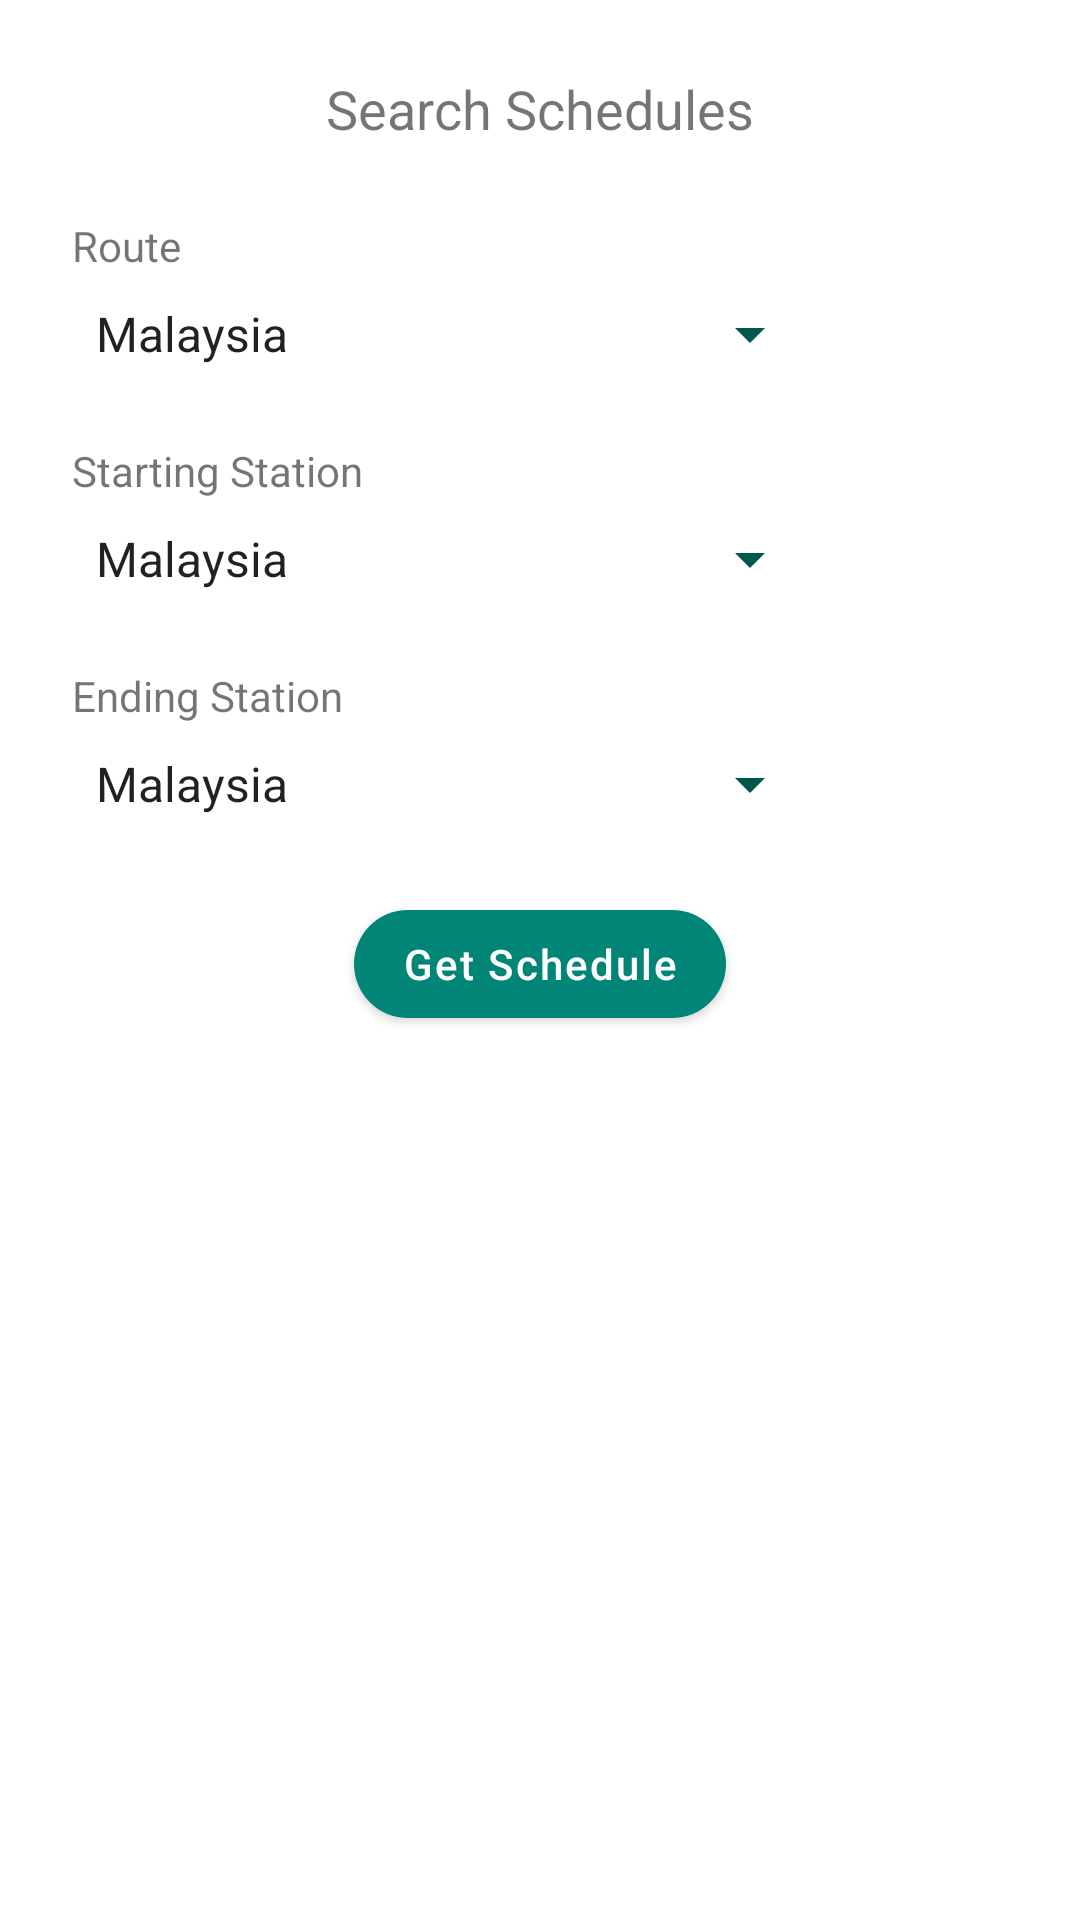

Android layout source for this screen:
<!-- AndroidManifest.xml: application theme AppTheme -->
<!-- res/layout/activity_main.xml -->
<?xml version="1.0" encoding="utf-8"?>
<androidx.constraintlayout.widget.ConstraintLayout xmlns:android="http://schemas.android.com/apk/res/android"
    xmlns:app="http://schemas.android.com/apk/res-auto"
    xmlns:tools="http://schemas.android.com/tools"
    android:layout_width="match_parent"
    android:layout_height="match_parent"
    android:backgroundTint="#00A25555"
    tools:context=".ui.searchtrainschedules.SearchTrainSchedulesActivity">

    <TextView
        android:id="@+id/textView_header"
        android:layout_width="wrap_content"
        android:layout_height="wrap_content"
        android:layout_marginTop="@dimen/margin_edge"
        android:text="@string/search_schedules"
        android:textSize="@dimen/textSize_header"
        app:layout_constraintLeft_toLeftOf="parent"
        app:layout_constraintRight_toRightOf="parent"
        app:layout_constraintTop_toTopOf="parent" />

    <TextView
        android:id="@+id/textView_routeLabel"
        style="@style/label"
        android:text="@string/route"
        app:layout_constraintBottom_toTopOf="@+id/spinner_route"
        app:layout_constraintLeft_toLeftOf="parent"
        app:layout_constraintTop_toBottomOf="@id/textView_header" />

    <Spinner
        android:id="@+id/spinner_route"
        style="@style/dropdown"
        android:fadingEdge="horizontal|vertical"
        app:layout_constraintStart_toStartOf="parent"
        app:layout_constraintTop_toBottomOf="@id/textView_routeLabel" />


    <TextView
        android:id="@+id/textView_startStation"
        style="@style/label"
        app:layout_constraintTop_toBottomOf="@id/spinner_route"
        app:layout_constraintLeft_toLeftOf="parent"
        android:text="@string/starting_station"
        />

    <Spinner
        android:id="@+id/spinner_startingStation"
        style="@style/dropdown"
        android:fadingEdge="horizontal|vertical"
        app:layout_constraintStart_toStartOf="parent"
        app:layout_constraintTop_toBottomOf="@id/textView_startStation" />

    <TextView
        android:id="@+id/textView_endStation"
        style="@style/label"
        android:text="@string/ending_station"
        app:layout_constraintLeft_toLeftOf="parent"
        app:layout_constraintTop_toBottomOf="@id/spinner_startingStation" />

    <Spinner
        android:id="@+id/spinner_endingStation"
        style="@style/dropdown"
        android:fadingEdge="horizontal|vertical"
        app:layout_constraintStart_toStartOf="parent"
        app:layout_constraintTop_toBottomOf="@id/textView_endStation" />


    <com.google.android.material.button.MaterialButton
        android:id="@+id/button_getSchedules"
        android:layout_width="wrap_content"
        android:layout_height="wrap_content"
        android:text="@string/get_schedule"
        android:textAllCaps="false"
        android:letterSpacing="0.05"
        app:cornerRadius="20dp"
        android:textColor="@android:color/white"
        app:layout_constraintEnd_toEndOf="parent"
        app:layout_constraintStart_toStartOf="parent"
        app:layout_constraintTop_toBottomOf="@id/spinner_endingStation"
        android:layout_marginTop="@dimen/margin_edge"
        />



</androidx.constraintlayout.widget.ConstraintLayout>
<!-- resources referenced by this layout -->
<resources>
  <dimen name="margin_edge">24dp</dimen>
  <dimen name="textSize_header">18sp</dimen>
  <string name="ending_station">Ending Station</string>
  <string name="get_schedule">Get Schedule</string>
  <string name="route">Route</string>
  <string name="search_schedules">Search Schedules</string>
  <string name="starting_station">Starting Station</string>
  <style name="dropdown">
          <item name="android:layout_width">250dp</item>
          <item name="android:layout_height">wrap_content</item>
          <item name="android:layout_marginStart">@dimen/margin_edge</item>
          <item name="android:layout_marginTop">8dp</item>
          <item name="android:backgroundTint">@color/colorPrimaryDark</item>
          <item name="android:entries">@array/country_arrays</item>
      </style>
  <style name="label">
          <item name="android:layout_width">wrap_content</item>
          <item name="android:layout_height">wrap_content</item>
          <item name="android:layout_marginStart">@dimen/margin_edge</item>
          <item name="android:layout_marginTop">@dimen/margin_edge</item>
      </style>
  <style name="AppTheme" parent="Theme.MaterialComponents.Light.NoActionBar">
          
          <item name="colorPrimary">@color/colorPrimary</item>
          <item name="colorPrimaryDark">@color/colorPrimaryDark</item>
          <item name="colorAccent">@color/colorAccent</item>
      </style>
  <color name="colorPrimaryDark">#00574B</color>
  <color name="colorPrimary">#008577</color>
  <color name="colorAccent">#80C342</color>
</resources>
